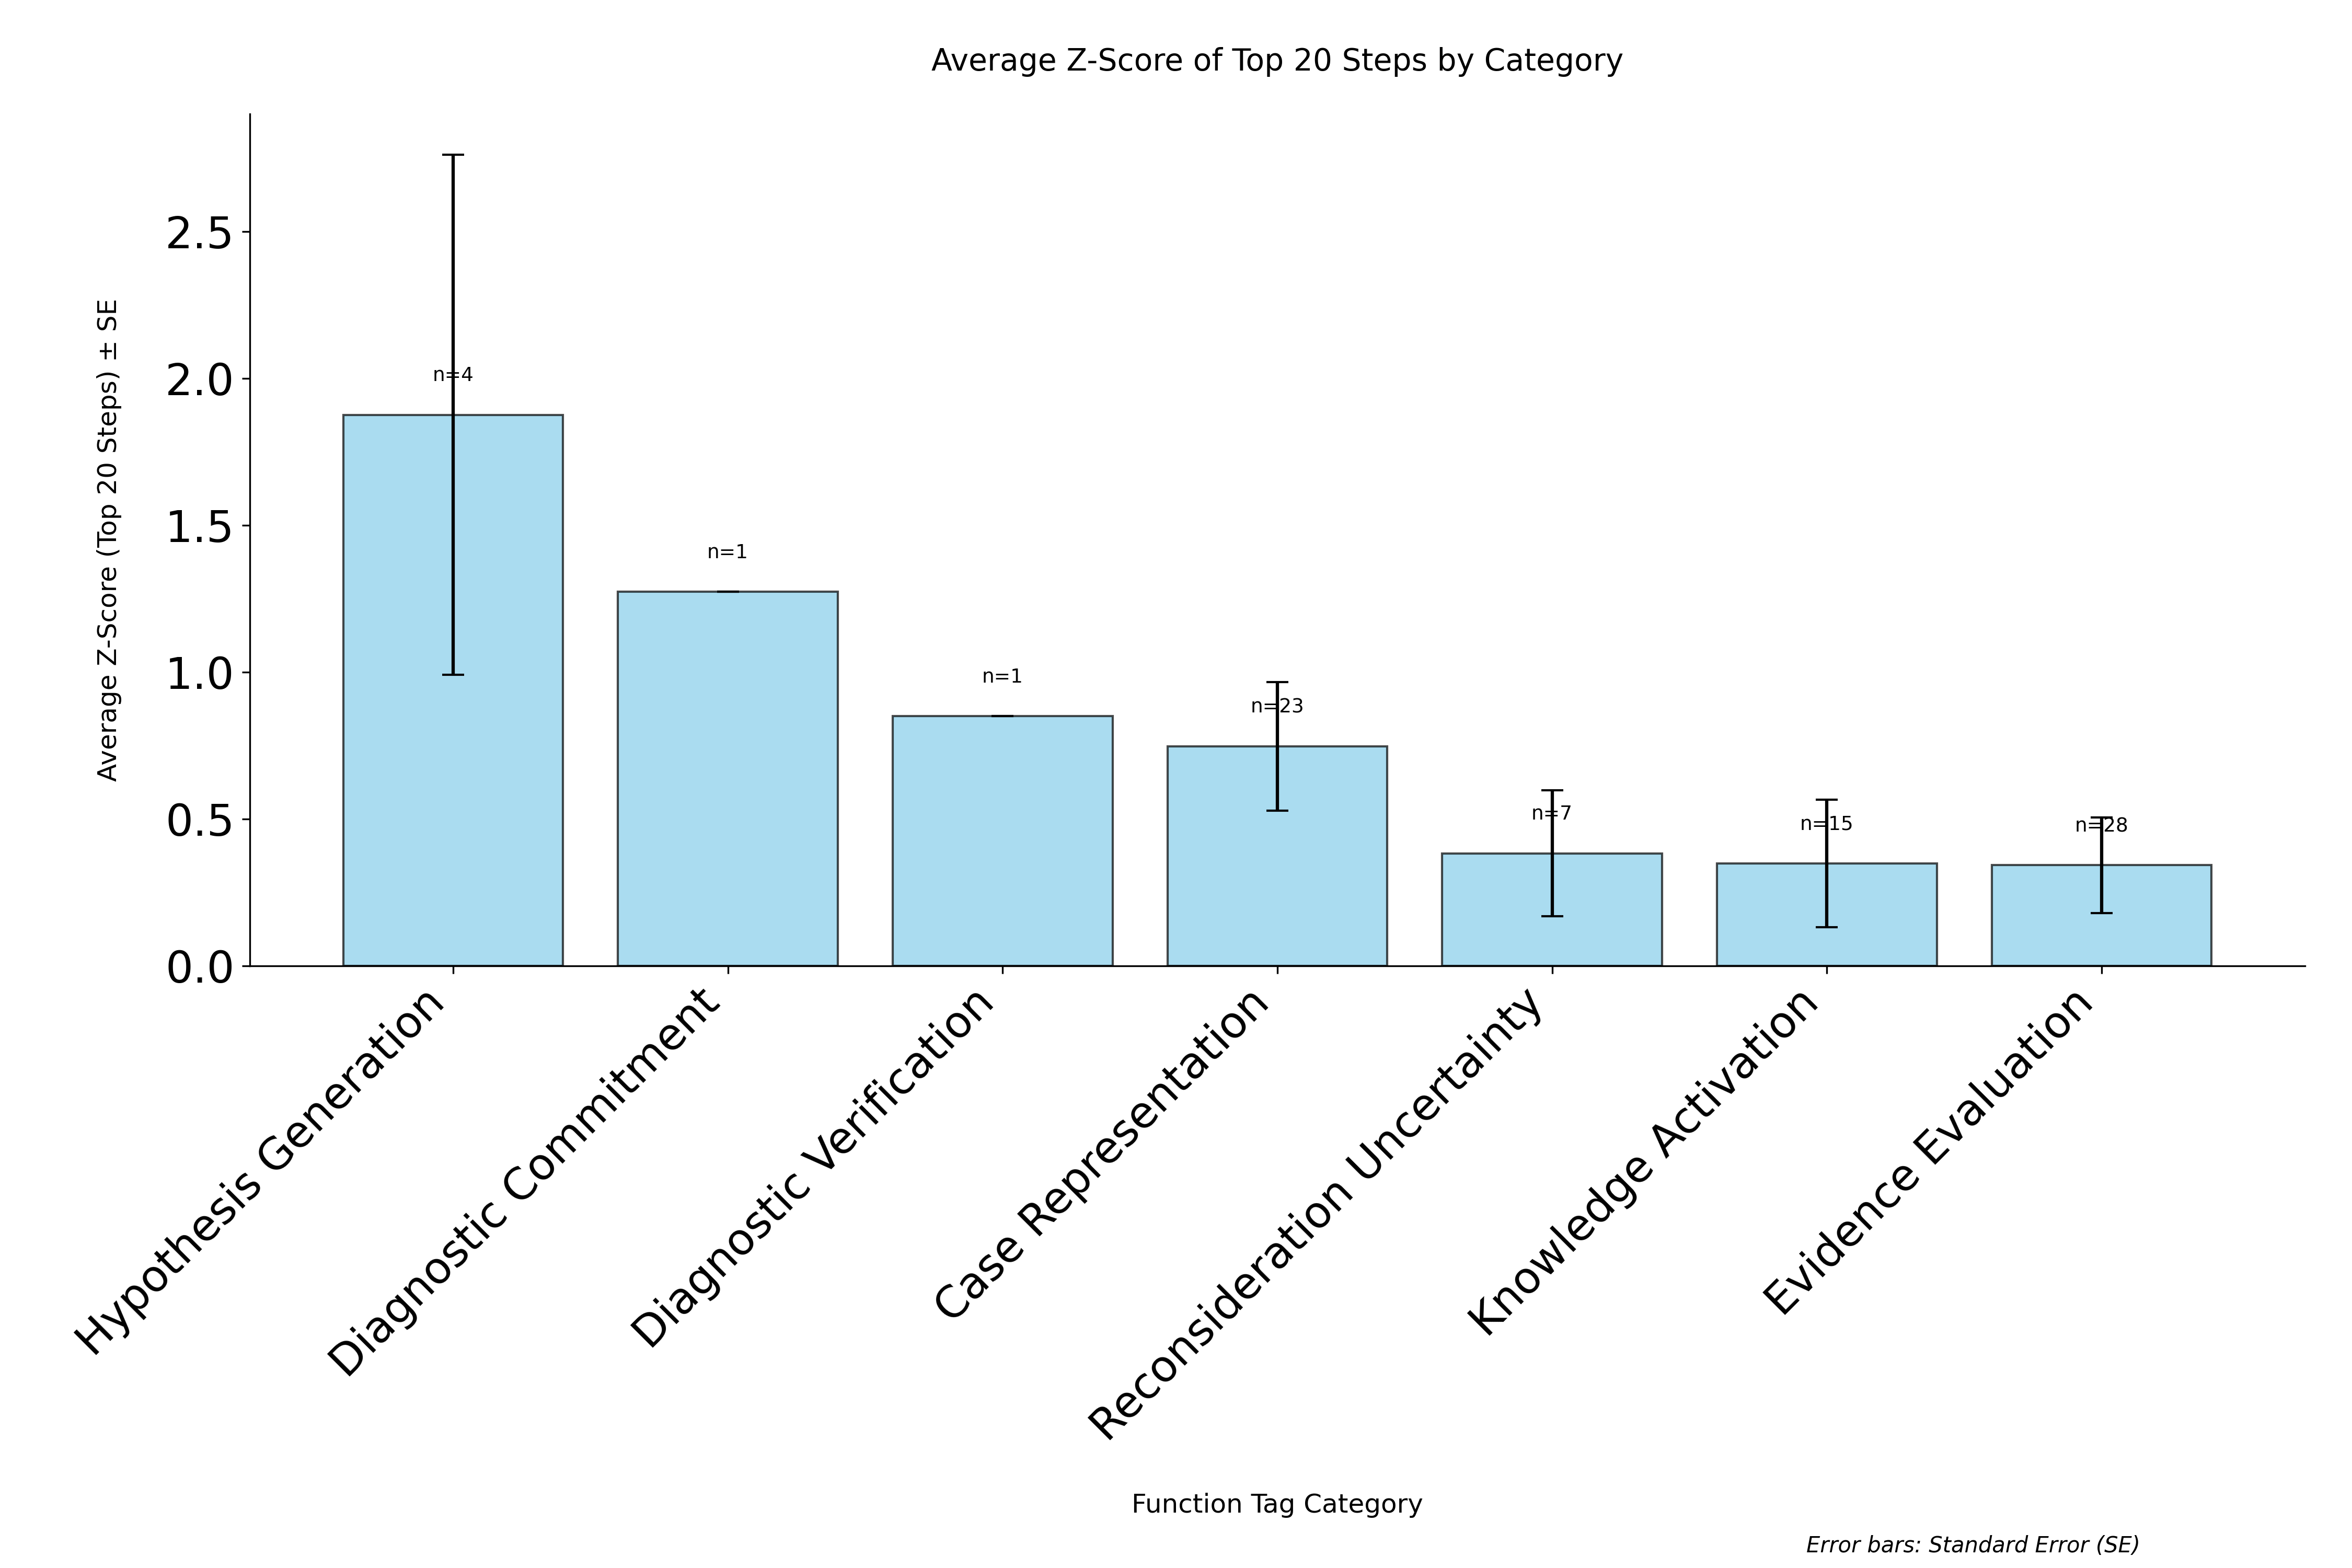

Source data for this figure (header and first rows):
category, avg_zscore, std_zscore, standard_error, count
Hypothesis Generation, 1.876, 1.771, 0.8855, 4
Diagnostic Commitment, 1.273, 0.0, 0.0, 1
Diagnostic Verification, 0.8497, 0.0, 0.0, 1
Case Representation, 0.7472, 1.049, 0.2187, 23
Reconsideration Uncertainty, 0.383, 0.5664, 0.2141, 7
Knowledge Activation, 0.3484, 0.8425, 0.2175, 15
Evidence Evaluation, 0.3425, 0.8617, 0.1628, 28
